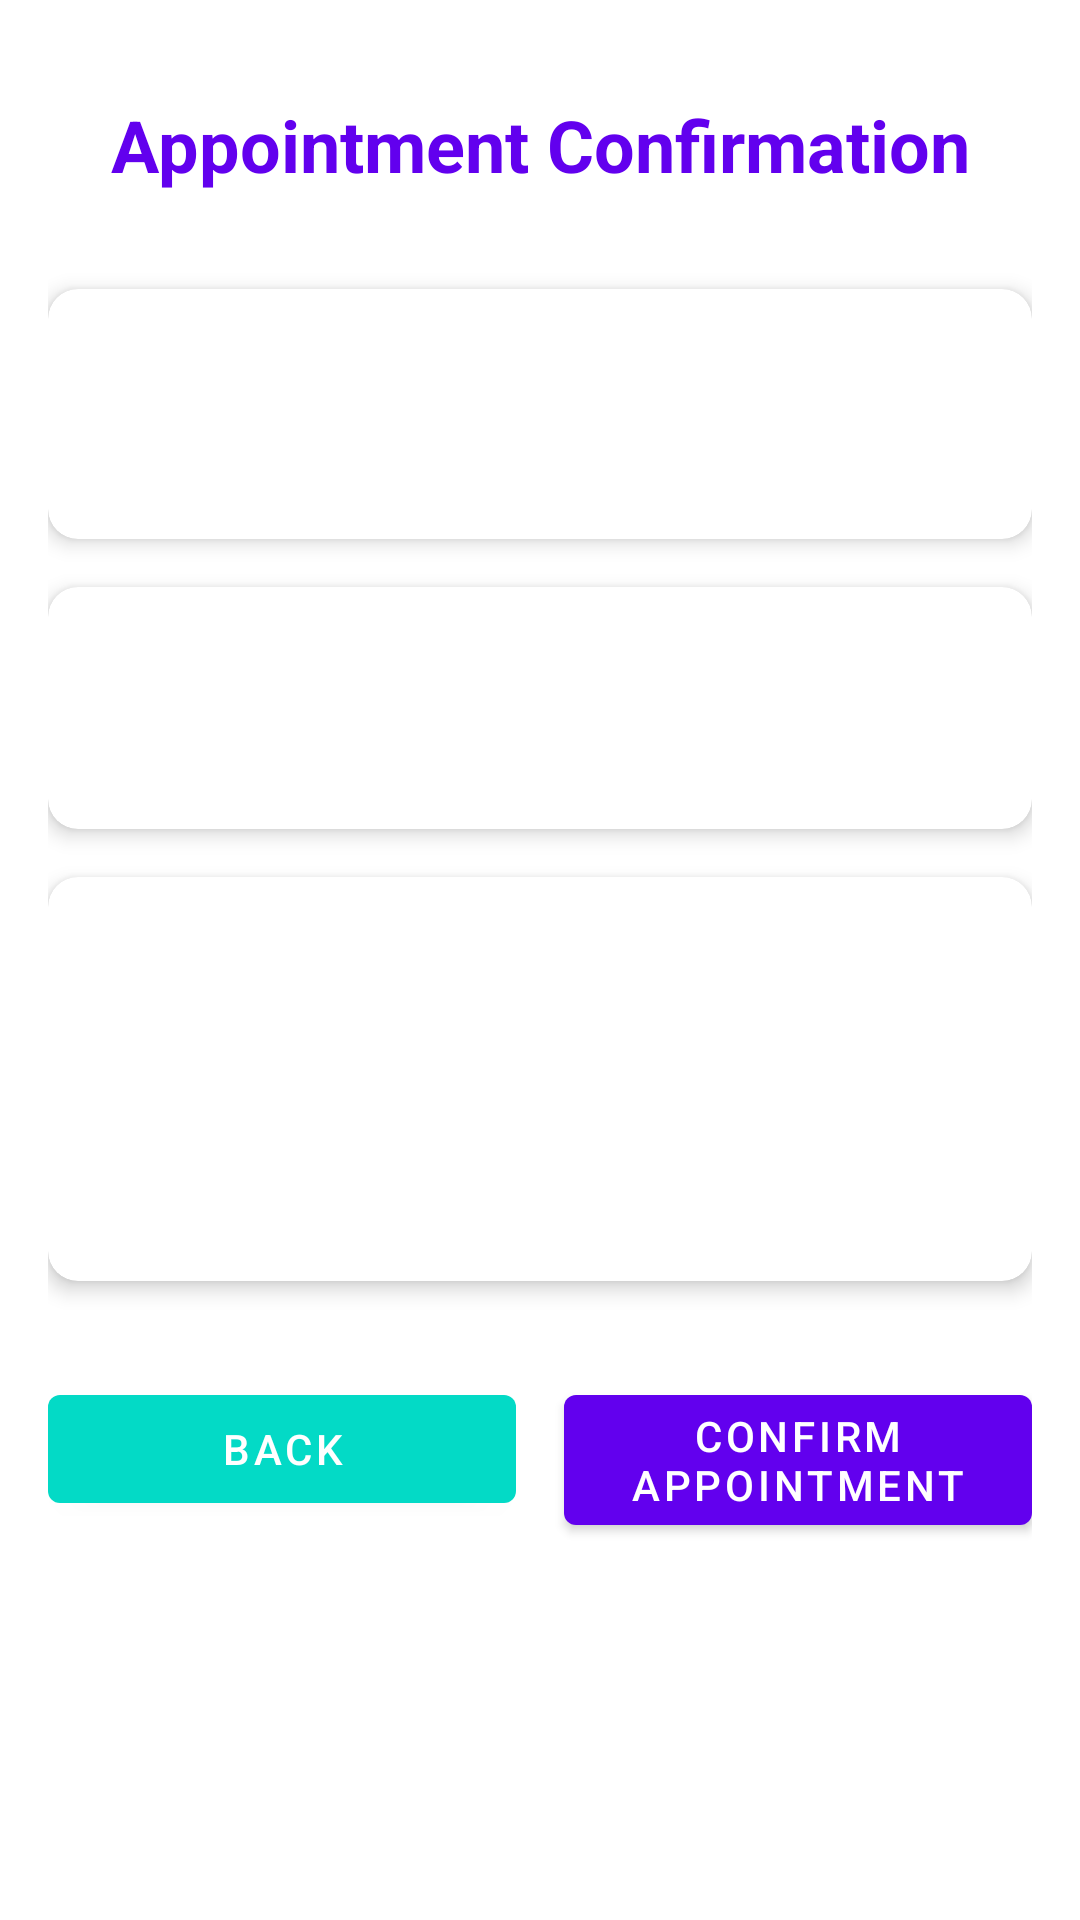

Write the Android layout XML for this screen, with the resource values it uses.
<!-- AndroidManifest.xml: application theme Theme.Project1983 -->
<!-- res/layout/activity_appointment_confirmation.xml -->
<?xml version="1.0" encoding="utf-8"?>
<androidx.constraintlayout.widget.ConstraintLayout xmlns:android="http://schemas.android.com/apk/res/android"
    xmlns:app="http://schemas.android.com/apk/res-auto"
    android:layout_width="match_parent"
    android:layout_height="match_parent"
    android:background="@color/app_background"
    android:padding="16dp">

    <TextView
        android:id="@+id/titleTxt"
        android:layout_width="wrap_content"
        android:layout_height="wrap_content"
        android:text="Appointment Confirmation"
        android:textSize="24sp"
        android:textStyle="bold"
        android:textColor="@color/app_primary_500"
        app:layout_constraintTop_toTopOf="parent"
        app:layout_constraintStart_toStartOf="parent"
        app:layout_constraintEnd_toEndOf="parent"
        android:layout_marginTop="16dp"/>

    <androidx.cardview.widget.CardView
        android:id="@+id/doctorCard"
        android:layout_width="match_parent"
        android:layout_height="wrap_content"
        android:layout_marginTop="32dp"
        app:cardCornerRadius="10dp"
        app:cardElevation="4dp"
        app:layout_constraintTop_toBottomOf="@id/titleTxt">

        <androidx.constraintlayout.widget.ConstraintLayout
            android:layout_width="match_parent"
            android:layout_height="wrap_content"
            android:padding="16dp">

            <TextView
                android:id="@+id/doctorNameTxt"
                android:layout_width="0dp"
                android:layout_height="wrap_content"
                android:textSize="18sp"
                android:textStyle="bold"
                android:textColor="@color/app_primary_500"
                app:layout_constraintTop_toTopOf="parent"
                app:layout_constraintStart_toStartOf="parent"
                app:layout_constraintEnd_toEndOf="parent"/>

            <TextView
                android:id="@+id/specialtyTxt"
                android:layout_width="0dp"
                android:layout_height="wrap_content"
                android:layout_marginTop="8dp"
                android:textSize="14sp"
                android:textColor="@color/app_grey"
                app:layout_constraintTop_toBottomOf="@id/doctorNameTxt"
                app:layout_constraintStart_toStartOf="parent"
                app:layout_constraintEnd_toEndOf="parent"/>

        </androidx.constraintlayout.widget.ConstraintLayout>

    </androidx.cardview.widget.CardView>

    <androidx.cardview.widget.CardView
        android:id="@+id/appointmentCard"
        android:layout_width="match_parent"
        android:layout_height="wrap_content"
        android:layout_marginTop="16dp"
        app:cardCornerRadius="10dp"
        app:cardElevation="4dp"
        app:layout_constraintTop_toBottomOf="@id/doctorCard">

        <androidx.constraintlayout.widget.ConstraintLayout
            android:layout_width="match_parent"
            android:layout_height="wrap_content"
            android:padding="16dp">

            <TextView
                android:id="@+id/dateTimeTxt"
                android:layout_width="0dp"
                android:layout_height="wrap_content"
                android:textSize="16sp"
                android:textColor="@color/app_primary_500"
                app:layout_constraintTop_toTopOf="parent"
                app:layout_constraintStart_toStartOf="parent"
                app:layout_constraintEnd_toEndOf="parent"/>

            <TextView
                android:id="@+id/statusTxt"
                android:layout_width="0dp"
                android:layout_height="wrap_content"
                android:layout_marginTop="8dp"
                android:textSize="14sp"
                android:textColor="@color/app_secondary_500"
                app:layout_constraintTop_toBottomOf="@id/dateTimeTxt"
                app:layout_constraintStart_toStartOf="parent"
                app:layout_constraintEnd_toEndOf="parent"/>

        </androidx.constraintlayout.widget.ConstraintLayout>

    </androidx.cardview.widget.CardView>

    <androidx.cardview.widget.CardView
        android:id="@+id/patientCard"
        android:layout_width="match_parent"
        android:layout_height="wrap_content"
        android:layout_marginTop="16dp"
        app:cardCornerRadius="10dp"
        app:cardElevation="4dp"
        app:layout_constraintTop_toBottomOf="@id/appointmentCard">

        <androidx.constraintlayout.widget.ConstraintLayout
            android:layout_width="match_parent"
            android:layout_height="wrap_content"
            android:padding="16dp">

            <TextView
                android:id="@+id/patientNameTxt"
                android:layout_width="0dp"
                android:layout_height="wrap_content"
                android:textSize="16sp"
                android:textColor="@color/app_primary_500"
                app:layout_constraintTop_toTopOf="parent"
                app:layout_constraintStart_toStartOf="parent"
                app:layout_constraintEnd_toEndOf="parent"/>

            <TextView
                android:id="@+id/phoneTxt"
                android:layout_width="0dp"
                android:layout_height="wrap_content"
                android:layout_marginTop="8dp"
                android:textSize="14sp"
                android:textColor="@color/app_grey"
                app:layout_constraintTop_toBottomOf="@id/patientNameTxt"
                app:layout_constraintStart_toStartOf="parent"
                app:layout_constraintEnd_toEndOf="parent"/>

            <TextView
                android:id="@+id/genderTxt"
                android:layout_width="0dp"
                android:layout_height="wrap_content"
                android:layout_marginTop="8dp"
                android:textSize="14sp"
                android:textColor="@color/app_grey"
                app:layout_constraintTop_toBottomOf="@id/phoneTxt"
                app:layout_constraintStart_toStartOf="parent"
                app:layout_constraintEnd_toEndOf="parent"/>

            <TextView
                android:id="@+id/notesTxt"
                android:layout_width="0dp"
                android:layout_height="wrap_content"
                android:layout_marginTop="8dp"
                android:textSize="14sp"
                android:textColor="@color/app_grey"
                app:layout_constraintTop_toBottomOf="@id/genderTxt"
                app:layout_constraintStart_toStartOf="parent"
                app:layout_constraintEnd_toEndOf="parent"/>

        </androidx.constraintlayout.widget.ConstraintLayout>

    </androidx.cardview.widget.CardView>

    <com.google.android.material.button.MaterialButton
        android:id="@+id/backBtn"
        android:layout_width="0dp"
        android:layout_height="wrap_content"
        android:layout_marginTop="32dp"
        android:text="Back"
        android:textColor="@color/app_white"
        app:backgroundTint="@color/app_secondary_500"
        app:layout_constraintTop_toBottomOf="@id/patientCard"
        app:layout_constraintStart_toStartOf="parent"
        app:layout_constraintEnd_toStartOf="@id/confirmBtn"/>

    <com.google.android.material.button.MaterialButton
        android:id="@+id/confirmBtn"
        android:layout_width="0dp"
        android:layout_height="wrap_content"
        android:layout_marginTop="32dp"
        android:layout_marginStart="16dp"
        android:text="Confirm Appointment"
        android:textColor="@color/app_white"
        app:backgroundTint="@color/app_primary_500"
        app:layout_constraintTop_toBottomOf="@id/patientCard"
        app:layout_constraintStart_toEndOf="@id/backBtn"
        app:layout_constraintEnd_toEndOf="parent"/>

</androidx.constraintlayout.widget.ConstraintLayout>
<!-- resources referenced by this layout -->
<resources>
  <color name="app_background">#FFFFFF</color>
  <color name="app_grey">#acacac</color>
  <color name="app_primary_500">#6200EE</color>
  <color name="app_secondary_500">#03DAC6</color>
  <color name="app_white">#FFFFFFFF</color>
  <style name="Theme.Project1983" parent="Theme.MaterialComponents.DayNight.DarkActionBar">
          <item name="colorPrimary">@color/app_primary_500</item>
          <item name="colorPrimaryVariant">@color/app_primary_700</item>
          <item name="colorOnPrimary">@color/app_onPrimary</item>
          <item name="colorSecondary">@color/app_secondary_500</item>
          <item name="colorSecondaryVariant">@color/app_secondary_700</item>
          <item name="colorOnSecondary">@color/app_onSecondary</item>
          <item name="android:statusBarColor">@color/app_primary_700</item>
          <item name="android:windowBackground">@color/app_background</item>
          <item name="colorSurface">@color/app_surface</item>
          <item name="colorOnSurface">@color/app_onSurface</item>
          <item name="colorError">@color/app_error</item>
          <item name="colorOnError">@color/app_onError</item>
          <item name="android:colorBackground">@color/app_background</item>
          <item name="android:colorBackgroundCacheHint">@null</item>
      </style>
  <color name="app_primary_700">#3700B3</color>
  <color name="app_onPrimary">#FFFFFF</color>
  <color name="app_secondary_700">#018786</color>
  <color name="app_onSecondary">#000000</color>
  <color name="app_surface">#FFFFFF</color>
  <color name="app_onSurface">#000000</color>
  <color name="app_error">#B00020</color>
  <color name="app_onError">#FFFFFF</color>
</resources>
